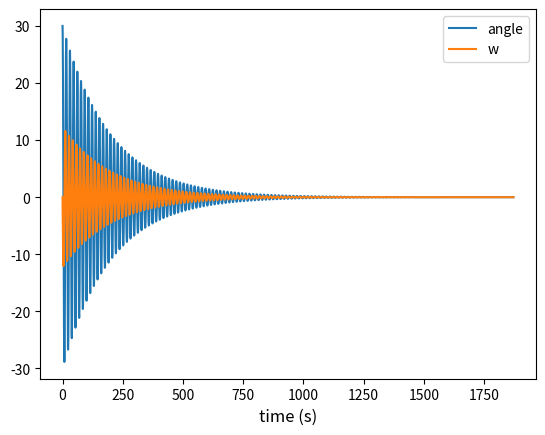

Write the Python code that produced this figure.
import math
import matplotlib.pyplot as p

g=9.80665
l=1
pi=math.pi
dt=0.1

t=0
angle=30
x=l*math.sin(angle*pi/180)
w=0
friction=0.01
criterion=0.001

t_list=[]
x_list=[]
angle_list=[]
w_list=[]
t_list.append(t)
x_list.append(x)
angle_list.append(angle)
w_list.append(w)


def f(angle):
  return -friction*w-(g/l)*math.sin(angle*pi/180)

print('t\t x\t angle\t w')
print('{:6f}\t {:6f}\t {:6f}\t {:6f}'.format(t,x,angle,w))

while True:
  w=w+f(angle)*dt
  angle=angle+w*dt
  x=l*math.sin(angle*pi/180)
  t+=dt

  if (abs(angle)<criterion and abs(w)<criterion):
    break
  
  print('{:6f}\t {:6f}\t {:6f}\t {:6f}\t'.format(t,x,angle,w))

  t_list.append(t)
  x_list.append(x)
  angle_list.append(angle)
  w_list.append(w)



p.plot(t_list,angle_list,label='angle')
p.plot(t_list,w_list,label='w')
p.xlabel('time (s)', fontsize=12)
p.legend(loc='upper right')
p.show()